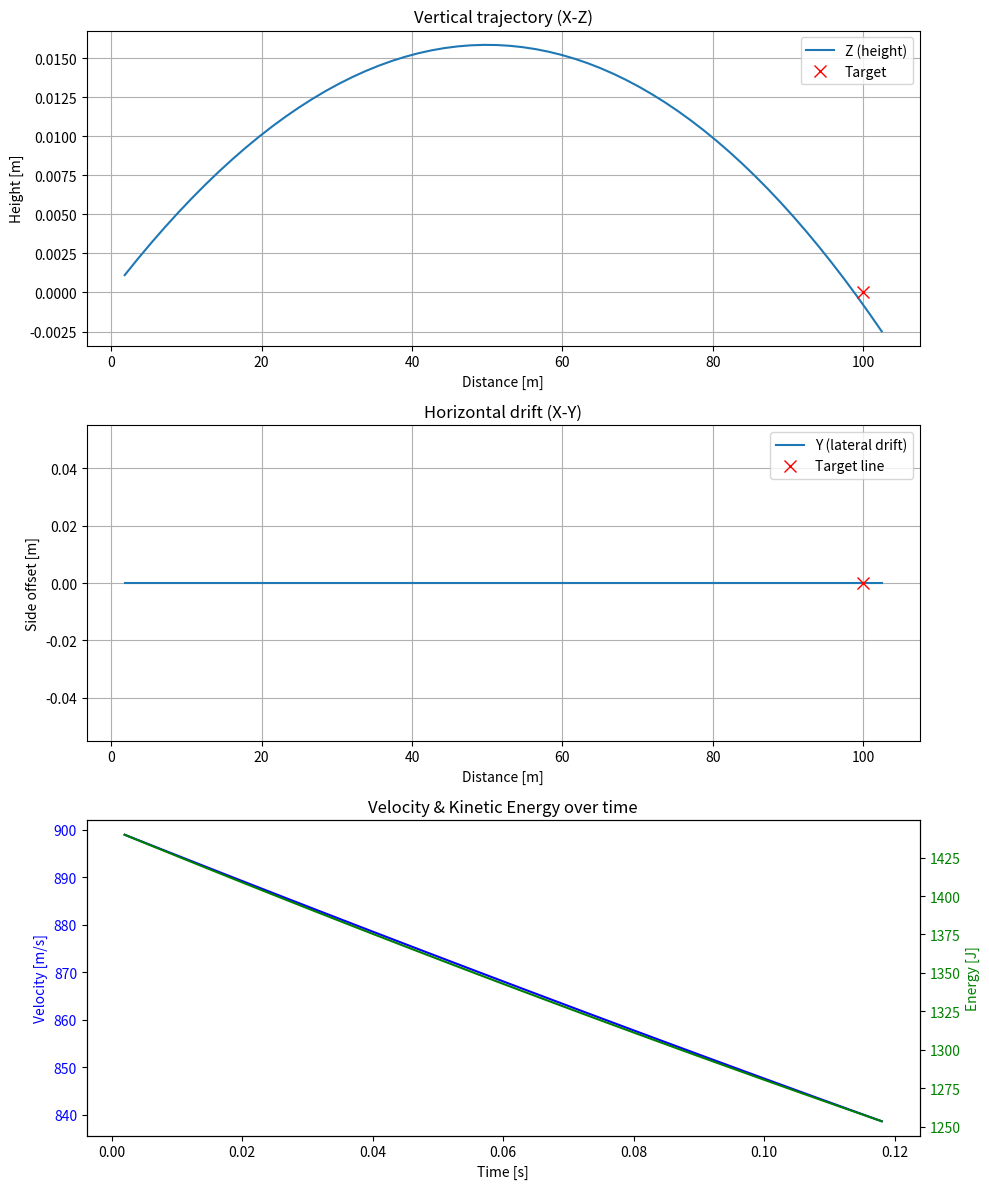

Recreate this plot in Python.
import argparse
import csv
import numpy as np
import matplotlib.pyplot as plt

class Bullet:
    GRAIN_TO_KG = 0.00006479891

    def __init__(self, caliber=0.223, bc=0.27, mass_grain=55, velocity=900, distance_to_target=100, target_height=0,
                 wind_speed=0, wind_angle=0, temp_c=15, pressure_hpa=1013.25, humidity=50, azimuth=0, lat=52):
        self.caliber = caliber
        self.bc = bc
        self.BULLET_DIAMETER = self.interpret_caliber()
        self.area = np.pi * (self.BULLET_DIAMETER / 2) ** 2
        self.mass_kg = mass_grain * self.GRAIN_TO_KG
        self.velocity = velocity
        self.distance_to_target = distance_to_target
        self.target_height = target_height
        self.wind_speed = wind_speed
        self.wind_angle = wind_angle
        self.air_density = self.calculate_air_density(temp_c, pressure_hpa, humidity)
        self.speed_of_sound = self.calculate_speed_of_sound(temp_c, humidity)
        self.interpolated_impact = None
        self.interpolated_at_100m = None
        self.azimuth = azimuth
        self.lat = lat
        self.angle_rad = self.find_firing_angle()

    def calculate_air_density(self, temp_c, pressure_hpa, humidity):
        T = temp_c + 273.15
        pressure_pa = pressure_hpa * 100
        sat_pressure = 6.1078 * 10 ** (7.5 * temp_c / (temp_c + 237.3)) * 100
        p_v = humidity / 100 * sat_pressure
        p_d = pressure_pa - p_v
        Rd = 287.058
        Rv = 461.495
        return (p_d / (Rd * T)) + (p_v / (Rv * T))

    def calculate_speed_of_sound(self, temp_c, humidity):
        # Podstawowy wzór z temperaturą
        c = 331.3 * np.sqrt(1 + temp_c / 273.15)

        # Opcjonalne poprawki na wilgotność – uproszczone (niewielki wpływ)
        c += humidity * 0.1  # szacunkowo: +0.1 m/s na każdy 1% wilgotności

        return c

    def calculate_wind_components(self):
        angle_rad = np.radians(self.wind_angle)
        wind_vx = self.wind_speed * np.cos(angle_rad)
        wind_vy = self.wind_speed * np.sin(angle_rad)
        return wind_vx, wind_vy

    def interpret_caliber(self):
        if self.caliber < 1.5:
            # prawdopodobnie cale
            return self.caliber * 0.0254  # 1 cal = 25.4 mm
        else:
            # prawdopodobnie milimetry
            return self.caliber / 1000.0  # milimetry na metry

    def get_cd_g7(self, mach):
        # Prosta interpolacja liniowa pomiędzy punktami
        g7_table = [
            (0.2, 0.150),
            (0.5, 0.145),
            (0.7, 0.140),
            (0.9, 0.200),
            (1.0, 0.250),
            (1.2, 0.300),
            (1.5, 0.220),
            (2.0, 0.180),
            (2.5, 0.160),
            (3.0, 0.140),
        ]

        # Poza zakresem — wartości skrajne
        if mach <= g7_table[0][0]:
            return g7_table[0][1]
        if mach >= g7_table[-1][0]:
            return g7_table[-1][1]

        # Interpolacja liniowa
        for i in range(1, len(g7_table)):
            m0, cd0 = g7_table[i - 1]
            m1, cd1 = g7_table[i]
            if mach <= m1:
                ratio = (mach - m0) / (m1 - m0)
                return cd0 + ratio * (cd1 - cd0)

        return g7_table[-1][1]  # fallback
  
    def simulate_trajectory(self, angle_rad, dt=0.002):
        g = 9.81
        omega = 7.292115e-5
        azimuth = np.radians(self.azimuth)
        phi = np.radians(self.lat)
        vx = self.velocity * np.cos(angle_rad)  # kierunek do przodu (X)
        vz = self.velocity * np.sin(angle_rad)  # wysokość (Z)
        vy = 0.0  # boczny dryf (Y)

        x, y, z, t = 0.0, 0.0, 0.0, 0.0
        points = []
        wind_vx, wind_vy = self.calculate_wind_components()

        extra_step = False
        while True:
            v_rel_x = vx - wind_vx
            v_rel_y = vy - wind_vy
            v_rel_z = vz
            v_rel = np.sqrt(v_rel_x**2 + v_rel_y**2 + v_rel_z**2)

            mach = v_rel / self.speed_of_sound
            cd = self.get_cd_g7(mach)

            drag = 0.5 * self.air_density * v_rel**2 * cd * self.area
            ax = -drag * v_rel_x / (v_rel * self.mass_kg)
            ay = -drag * v_rel_y / (v_rel * self.mass_kg)
            az = -g - drag * v_rel_z / (v_rel * self.mass_kg)

            # Coriolis effect
            a_coriolis = 2 * omega * np.sin(phi)
            a_coriolis_x = a_coriolis * vy * np.cos(azimuth)
            a_coriolis_y = -a_coriolis * vx * np.sin(azimuth)
            
            vx += (ax + a_coriolis_x) * dt
            vy += (ay + a_coriolis_y) * dt
            vz += az * dt

            x += vx * dt
            y += vy * dt
            z += vz * dt
            t += dt

            speed = np.sqrt(vx**2 + vy**2 + vz**2)
            energy = 0.5 * self.mass_kg * speed**2
            points.append([t, x, y, z, speed, energy])

            if x >= self.distance_to_target:
                if extra_step:
                    break
                extra_step = True

        traj = np.array(points)
        self.interpolated_impact = self.interpolate_at_x(traj, self.distance_to_target)
        self.interpolated_at_100m = self.interpolate_at_x(traj, 100.0) if self.distance_to_target > 100 else None
        return traj

    def interpolate_at_x(self, traj, target_x):
        over_index = next((i for i, p in enumerate(traj) if p[1] >= target_x), None)
        if over_index is not None and over_index > 0:
            p1 = traj[over_index - 1]
            p2 = traj[over_index]
            denom = p2[1] - p1[1]
            if denom == 0:
                return [None, target_x, None, None, None, None]
            ratio = (target_x - p1[1]) / (p2[1] - p1[1])
            t = p1[0] + ratio * (p2[0] - p1[0])
            y = p1[2] + ratio * (p2[2] - p1[2])
            z = p1[3] + ratio * (p2[3] - p1[3])
            speed = p1[4] + ratio * (p2[4] - p1[4])
            energy = p1[5] + ratio * (p2[5] - p1[5])
            return [t, target_x, y, z, speed, energy]
        else:
            return [None, target_x, None, None, None, None]

    def find_firing_angle(self, tolerance=0.001, max_steps=200):
        angle = np.radians(0.1)
        step = np.radians(0.1)
        last_direction = None

        for _ in range(max_steps):
            traj = self.simulate_trajectory(angle)
            over_index = next((i for i, p in enumerate(traj) if p[1] >= self.distance_to_target), None)
            if over_index is None or over_index == 0:
                angle += step
                continue

            p1 = traj[over_index - 1]
            p2 = traj[over_index]
            ratio = (self.distance_to_target - p1[1]) / (p2[1] - p1[1])
            z_at_target = p1[3] + ratio * (p2[3] - p1[3])
            error = abs(z_at_target - self.target_height)

            if error < tolerance:
                return angle

            direction = 1 if z_at_target < self.target_height else -1
            if last_direction is not None and direction != last_direction:
                step *= 0.5

            angle += direction * step
            angle = np.clip(angle, np.radians(0.01), np.radians(10.0))
            last_direction = direction

            if step < 1e-8:
                break

        return angle

def save_to_csv(points, filename, interpolated_point=None, interpolated_100m=None):
    output = [list(p) for p in points]
    if interpolated_point and interpolated_point[0] is not None:
        output.append(interpolated_point)
    if interpolated_100m and interpolated_100m[0] is not None:
        output.append(interpolated_100m)

    output.sort(key=lambda row: row[0])

    with open(filename, 'w', newline='') as f:
        writer = csv.writer(f)
        writer.writerow(['Time [s]', 'X [m]', 'Y [m]', 'Z [m]', 'Speed [m/s]', 'Kinetic Energy [J]'])
        for row in output:
            writer.writerow([
                f"{row[0]:.4f}", f"{row[1]:.3f}", f"{row[2]:.3f}",
                f"{row[3]:.3f}", f"{row[4]:.2f}", f"{row[5]:.1f}"
            ])

def plot_all(traj, target_distance, target_height):
    fig, axs = plt.subplots(3, 1, figsize=(10, 12))

    # Wykres 1 — trajektoria pionowa (X vs Z)
    axs[0].plot(traj[:, 1], traj[:, 3], label="Z (height)")
    axs[0].plot(target_distance, target_height, 'rx', markersize=8, label='Target')
    axs[0].set_xlabel('Distance [m]')
    axs[0].set_ylabel('Height [m]')
    axs[0].set_title('Vertical trajectory (X-Z)')
    axs[0].legend()
    axs[0].grid()

    # Wykres 2 — boczny dryf (X vs Y)
    axs[1].plot(traj[:, 1], traj[:, 2], label="Y (lateral drift)")
    axs[1].plot(target_distance, 0, 'rx', markersize=8, label='Target line')
    axs[1].set_xlabel('Distance [m]')
    axs[1].set_ylabel('Side offset [m]')
    axs[1].set_title('Horizontal drift (X-Y)')
    axs[1].legend()
    axs[1].grid()

    # Wykres 3 — prędkość i energia kinetyczna w czasie (t vs V i E)
    ax3 = axs[2]
    time = traj[:, 0]
    speed = traj[:, 4]
    energy = traj[:, 5]

    ax3.plot(time, speed, 'b-', label='Velocity [m/s]')
    ax3.set_xlabel('Time [s]')
    ax3.set_ylabel('Velocity [m/s]', color='b')
    ax3.tick_params(axis='y', labelcolor='b')

    ax3b = ax3.twinx()
    ax3b.plot(time, energy, 'g-', label='Kinetic Energy [J]')
    ax3b.set_ylabel('Energy [J]', color='g')
    ax3b.tick_params(axis='y', labelcolor='g')

    ax3.set_title('Velocity & Kinetic Energy over time')
    fig.tight_layout()
    plt.show()



if __name__ == "__main__":
    def parse_args():
        parser = argparse.ArgumentParser(description="Ballistic trajectory simulator")
        parser.add_argument("--caliber", type=float, default=0.223, help="Caliber (inches or mm)")
        parser.add_argument("--bc", type=float, default=0.27, help="Ballistic coefficient (BC)")
        parser.add_argument("--mass_grain", type=float, default=55, help="Bullet mass in grains")
        parser.add_argument("--velocity", type=float, default=900, help="Initial velocity [m/s]")
        parser.add_argument("--distance_to_target", type=float, default=100, help="Target distance [m]")
        parser.add_argument("--target_height", type=float, default=0, help="Target height [m]")
        parser.add_argument("--wind_speed", type=float, default=0, help="Wind speed [m/s]")
        parser.add_argument("--wind_angle", type=float, default=0, help="Wind direction [°]")
        parser.add_argument("--temp_c", type=float, default=15, help="Temperature [°C]")
        parser.add_argument("--pressure_hpa", type=float, default=1013.25, help="Pressure [hPa]")
        parser.add_argument("--humidity", type=float, default=50, help="Humidity [%]")
        parser.add_argument("--azimuth", type=float, default=0, help="Azimuth [°]")
        parser.add_argument("--lat", type=float, default=52.0, help="Latitude [°]")
        return parser.parse_args()


    args = parse_args()
    bullet = Bullet(**vars(args))  # przekazujemy wszystkie jako keyword args

    traj = bullet.simulate_trajectory(bullet.angle_rad)
    impact = bullet.interpolated_impact

    save_to_csv(traj, "trajectory.csv", bullet.interpolated_impact, bullet.interpolated_at_100m)
    print("Results saved to trajectory.csv")
    print(f"Required firing angle: {np.degrees(bullet.angle_rad):.6f}°")
    plot_all(traj, bullet.distance_to_target, bullet.target_height)
